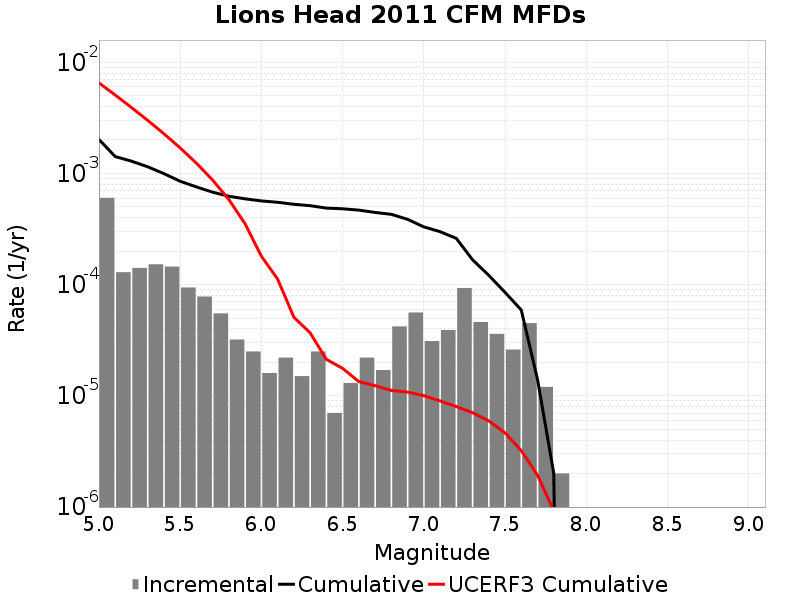

The data file committed next to this chart (first rows):
Magnitude, Incremental Rate, Cumulative Rate, UCERF3 Cumulative Rate
5.05, 6.0381094E-4, 0.002024, 0.006533
5.15, 1.2938806E-4, 0.00142, 0.005079
5.25, 1.4142416E-4, 0.001291, 0.003923
5.35, 1.5245724E-4, 0.001149, 0.003006
5.45, 1.4543619E-4, 9.969901E-4, 0.002277
5.55, 9.4282776E-5, 8.51554E-4, 0.001698
5.65, 7.823464E-5, 7.572712E-4, 0.001238
5.75, 5.5165452E-5, 6.7903654E-4, 8.7263423E-4
5.85, 3.2096264E-5, 6.238711E-4, 5.824418E-4
5.95, 2.5075205E-5, 5.917748E-4, 3.519338E-4
6.05, 1.6048132E-5, 5.6669966E-4, 1.8037547E-4
6.15, 2.206618E-5, 5.506515E-4, 1.12276364E-4
6.25, 1.5045123E-5, 5.2858534E-4, 5.0971244E-5
6.35, 2.5075205E-5, 5.1354023E-4, 3.690282E-5
6.45, 7.0210576E-6, 4.88465E-4, 2.130225E-5
6.55, 1.3039107E-5, 4.8144395E-4, 1.7676726E-5
6.65, 2.206618E-5, 4.6840485E-4, 1.3436651E-5
6.75, 1.705114E-5, 4.4633864E-4, 1.2340342E-5
6.85, 4.2126347E-5, 4.2928752E-4, 1.1183565E-5
6.95, 5.616846E-5, 3.8716118E-4, 1.0813019E-5
7.05, 3.1093256E-5, 3.309927E-4, 1.0039577E-5
7.15, 3.911732E-5, 2.9989946E-4, 9.006879E-6
7.25, 9.327976E-5, 2.6078214E-4, 8.016803E-6
7.35, 4.613838E-5, 1.6750237E-4, 7.053426E-6
7.45, 3.6108297E-5, 1.2136399E-4, 5.9619633E-6
7.55, 2.6078214E-5, 8.52557E-5, 4.647651E-6
7.65, 4.513537E-5, 5.9177484E-5, 3.2198243E-6
7.75, 1.2036098E-5, 1.4042115E-5, 1.9333481E-6
7.85, 2.0060165E-6, 2.0060165E-6, 9.253558E-7
7.95, 0.0, 0.0, 5.0003104E-7
8.05, 0.0, 0.0, 1.7896318E-7
8.15, 0.0, 0.0, 0.0
8.25, 0.0, 0.0, 0.0
8.35, 0.0, 0.0, 0.0
8.45, 0.0, 0.0, 0.0
8.55, 0.0, 0.0, 0.0
8.65, 0.0, 0.0, 0.0
8.75, 0.0, 0.0, 0.0
8.85, 0.0, 0.0, 0.0
8.95, 0.0, 0.0, 0.0
9.05, 0.0, 0.0, 0.0
